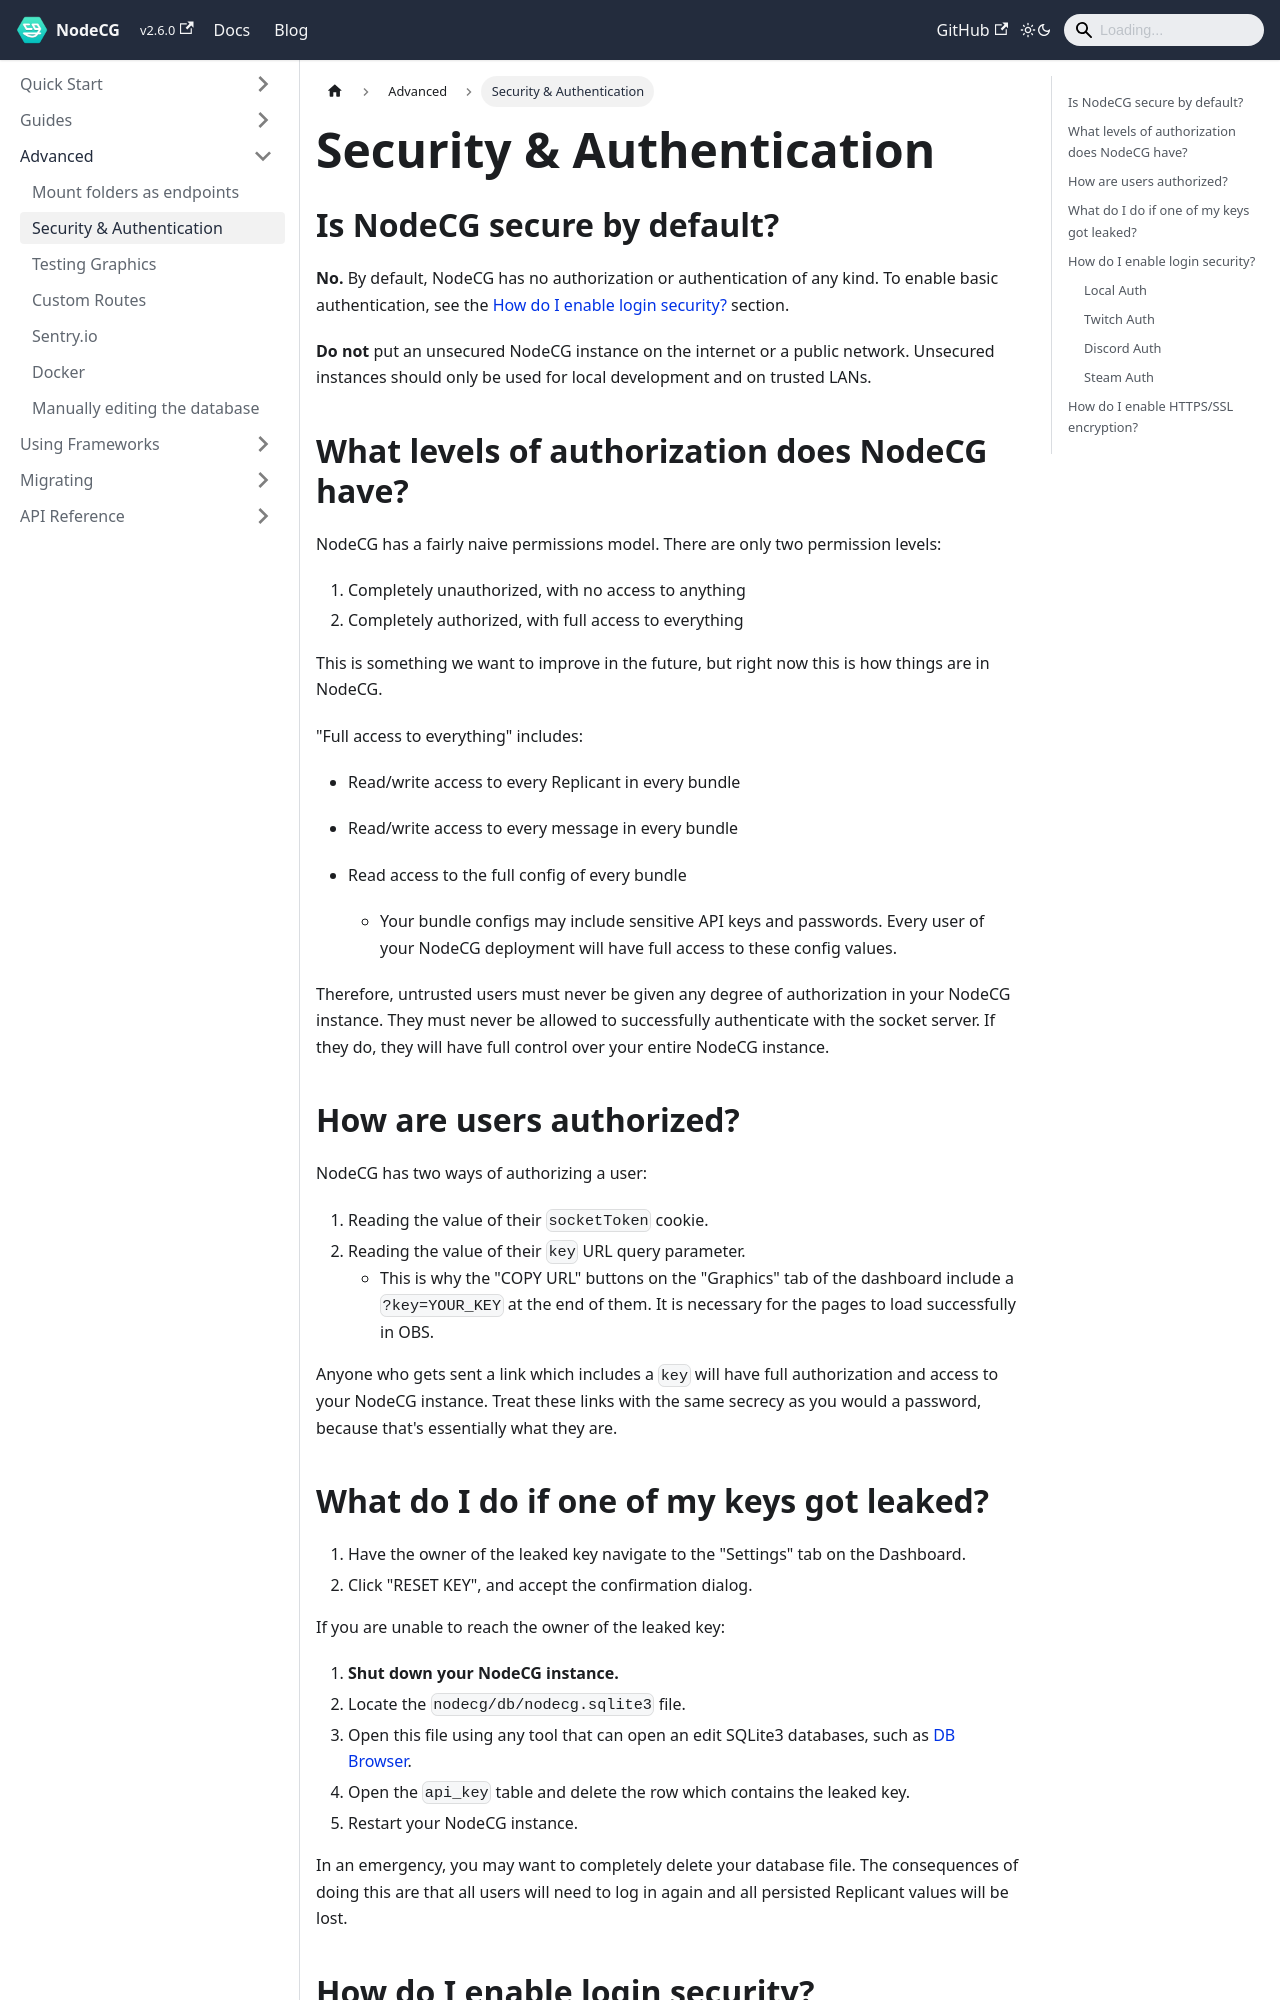

repository: nodecg/docs · page: docs/security/index.html · generator: docusaurus

---
id: security
title: Security & Authentication
sidebar_label: Security & Authentication
---

## Is NodeCG secure by default? {#security}

**No.** By default, NodeCG has no authorization or authentication of any kind. To enable basic authentication, see the [How do I enable login security?](#enable) section.

**Do not** put an unsecured NodeCG instance on the internet or a public network. Unsecured instances should only be used for local development and on trusted LANs.

## What levels of authorization does NodeCG have? {#authorization}

NodeCG has a fairly naive permissions model. There are only two permission levels:

1. Completely unauthorized, with no access to anything
2. Completely authorized, with full access to everything

This is something we want to improve in the future, but right now this is how things are in NodeCG.

"Full access to everything" includes:

- Read/write access to every Replicant in every bundle
- Read/write access to every message in every bundle
- Read access to the full config of every bundle

  - Your bundle configs may include sensitive API keys and passwords. Every user of your NodeCG deployment will have full access to these config values.

Therefore, untrusted users must never be given any degree of authorization in your NodeCG instance. They must never be allowed to successfully authenticate with the socket server. If they do, they will have full control over your entire NodeCG instance.

## How are users authorized? {#authorization-method}

NodeCG has two ways of authorizing a user:

1. Reading the value of their `socketToken` cookie.
2. Reading the value of their `key` URL query parameter.
   - This is why the "COPY URL" buttons on the "Graphics" tab of the dashboard include a `?key=YOUR_KEY` at the end of them. It is necessary for the pages to load successfully in OBS.

Anyone who gets sent a link which includes a `key` will have full authorization and access to your NodeCG instance. Treat these links with the same secrecy as you would a password, because that's essentially what they are.
